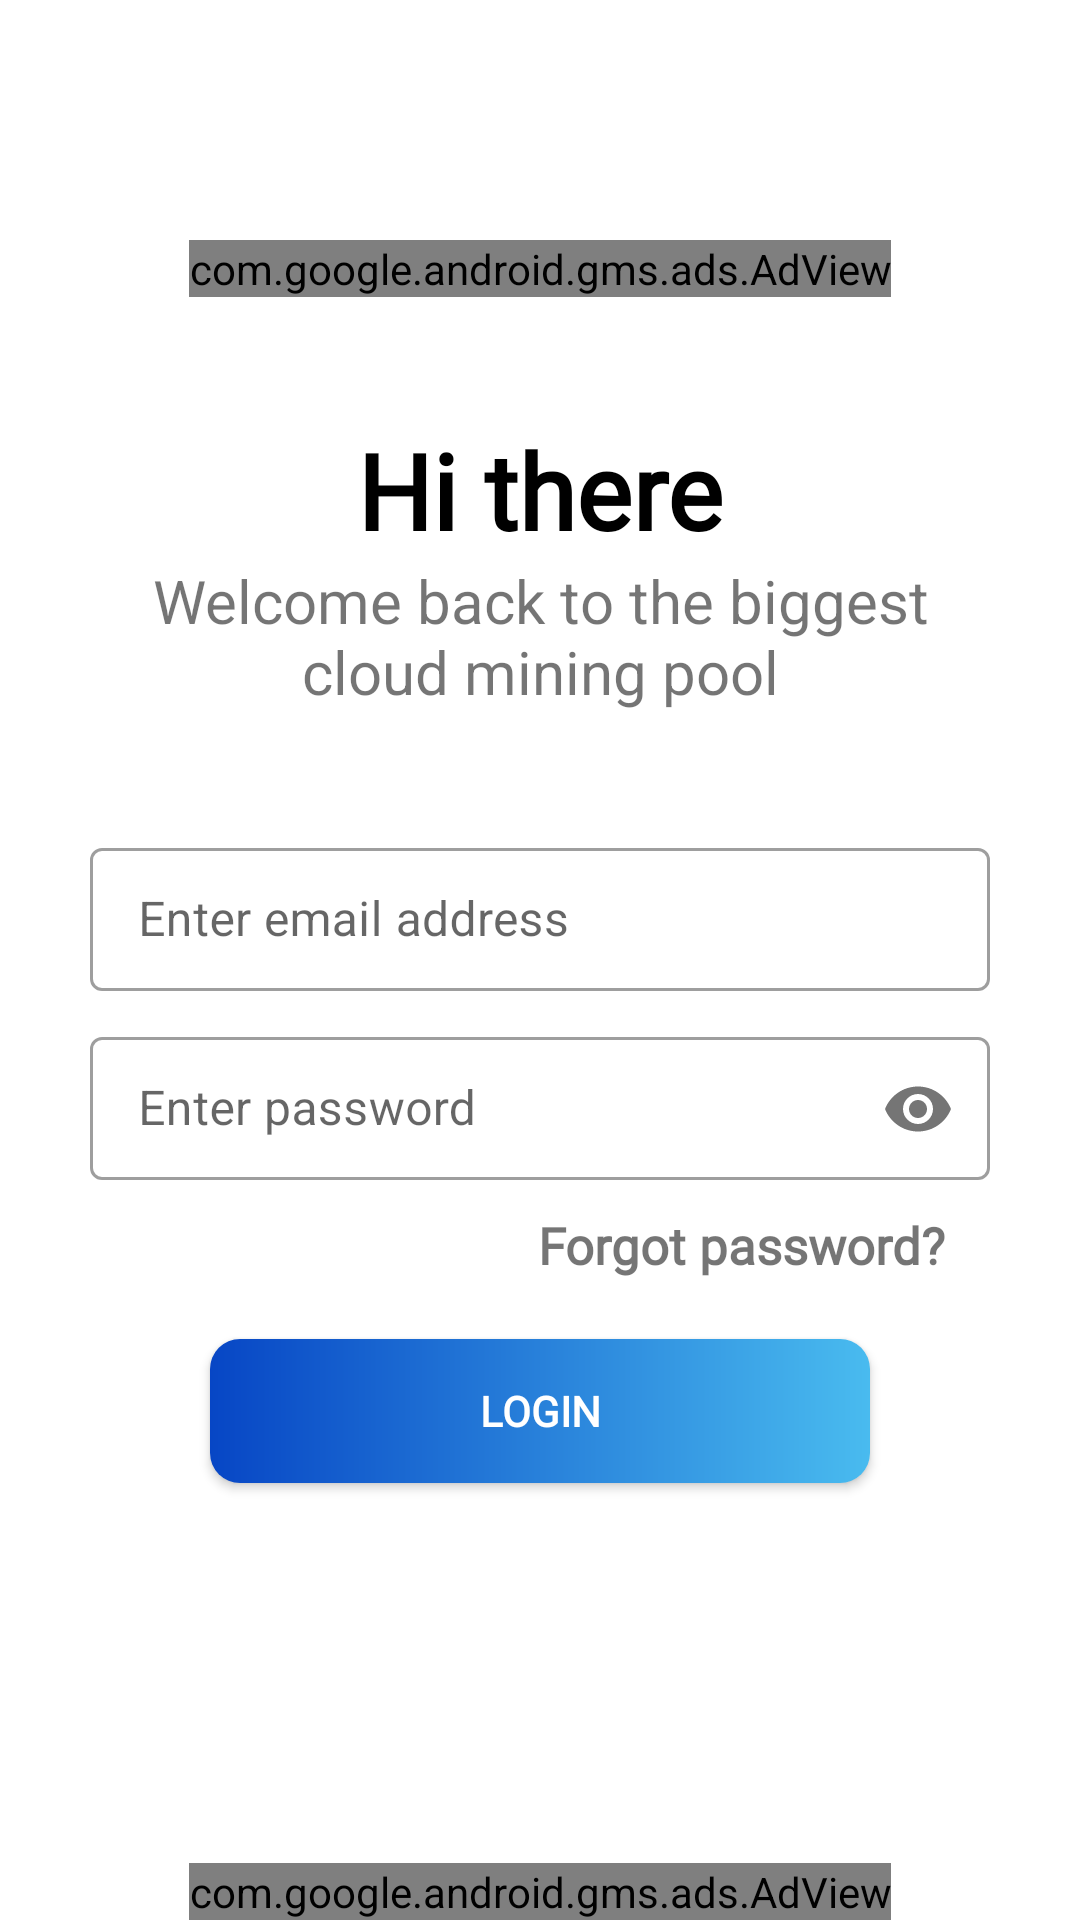

Here is an Android app screen rendered from its layout file. Give the layout XML and the strings, colors and styles it references.
<!-- AndroidManifest.xml: application theme Theme.BabyDogeCloudMiningApp -->
<!-- res/layout/activity_login.xml -->
<?xml version="1.0" encoding="utf-8"?>
<androidx.constraintlayout.widget.ConstraintLayout xmlns:android="http://schemas.android.com/apk/res/android"
    xmlns:app="http://schemas.android.com/apk/res-auto"
    xmlns:tools="http://schemas.android.com/tools"
    android:layout_width="match_parent"
    android:layout_height="match_parent"
    android:background="@color/white"
    tools:context=".ui.gettingstarted.LoginActivity">

    <ImageButton
        android:id="@+id/navigate_up"
        android:layout_width="40dp"
        android:layout_height="40dp"
        android:layout_marginStart="20dp"
        app:tint="@color/black"
        android:layout_marginTop="40dp"
        android:background="?android:selectableItemBackgroundBorderless"
        android:padding="10dp"
        android:scaleType="centerInside"
        android:src="@drawable/ic_angle_back"
        app:layout_constraintStart_toStartOf="parent"
        app:layout_constraintTop_toTopOf="parent" />

    <TextView
        android:id="@+id/hi"
        android:layout_width="match_parent"
        android:layout_height="wrap_content"
        android:layout_marginStart="30dp"
        android:layout_marginTop="60dp"
        android:layout_marginEnd="30dp"
        android:fontFamily="@font/baloo"

        android:gravity="center"
        android:text="@string/hi_there"
        android:textColor="@color/black"
        android:textSize="35sp"
        android:textStyle="bold"
        app:layout_constraintEnd_toEndOf="parent"
        app:layout_constraintStart_toStartOf="parent"
        app:layout_constraintTop_toBottomOf="@id/navigate_up" />

    <TextView
        android:id="@+id/hi_text"
        android:layout_width="match_parent"
        android:layout_height="wrap_content"
        android:layout_marginStart="30dp"
        android:layout_marginTop="0dp"
        android:layout_marginEnd="30dp"
        android:gravity="center"
        android:text="@string/welcome_back_to_the_biggest_online_mining_pool"
        android:textSize="20sp"
        android:textStyle="normal"
        app:layout_constraintEnd_toEndOf="parent"
        app:layout_constraintStart_toStartOf="parent"
        app:layout_constraintTop_toBottomOf="@id/hi" />

    <com.google.android.material.textfield.TextInputLayout
        android:id="@+id/email_cover"
        style="@style/Widget.MaterialComponents.TextInputLayout.OutlinedBox.Dense"
        android:layout_width="match_parent"
        android:layout_height="wrap_content"
        android:layout_marginStart="30dp"
        android:layout_marginTop="40dp"
        android:layout_marginEnd="30dp"
        app:boxStrokeErrorColor="@android:color/holo_red_light"
        app:layout_constraintTop_toBottomOf="@id/hi_text">

        <com.google.android.material.textfield.TextInputEditText
            android:id="@+id/email"
            android:layout_width="match_parent"
            android:layout_height="wrap_content"
            android:hint="@string/enter_email_address"
            android:inputType="textWebEmailAddress" />

    </com.google.android.material.textfield.TextInputLayout>

    <com.google.android.material.textfield.TextInputLayout
        android:id="@+id/password_cover"
        style="@style/Widget.MaterialComponents.TextInputLayout.OutlinedBox.Dense"
        android:layout_width="match_parent"
        android:layout_height="wrap_content"
        android:layout_marginStart="30dp"
        android:layout_marginTop="10dp"
        app:boxStrokeErrorColor="@android:color/holo_red_light"
        android:layout_marginEnd="30dp"
        app:layout_constraintTop_toBottomOf="@id/email_cover"
        app:passwordToggleEnabled="true">

        <com.google.android.material.textfield.TextInputEditText
            android:id="@+id/password"
            android:layout_width="match_parent"
            android:layout_height="wrap_content"
            android:hint="@string/enter_password"
            android:inputType="textPassword" />

    </com.google.android.material.textfield.TextInputLayout>

    <TextView
        android:id="@+id/forgot_password"
        android:layout_width="wrap_content"
        android:layout_height="wrap_content"
        android:layout_marginTop="5dp"
        android:layout_marginEnd="40dp"
        android:fontFamily="@font/baloo"
        android:gravity="center"
        android:padding="5dp"
        android:text="@string/forgot_password"
        android:textSize="17sp"
        android:textStyle="bold"
        app:layout_constraintEnd_toEndOf="parent"
        app:layout_constraintTop_toBottomOf="@id/password_cover" />

    <androidx.appcompat.widget.AppCompatButton
        android:id="@+id/login_button"
        android:layout_width="match_parent"
        android:layout_height="wrap_content"
        android:layout_marginStart="70dp"
        android:layout_marginTop="15dp"
        android:layout_marginEnd="70dp"
        android:background="@drawable/welcome_background_button"
        android:fontFamily="@font/baloo"
        android:text="@string/login"
        android:textColor="@color/white"
        android:textStyle="bold"
        app:layout_constraintEnd_toEndOf="parent"
        app:layout_constraintStart_toStartOf="parent"
        app:layout_constraintTop_toBottomOf="@id/forgot_password" />

    <com.google.android.gms.ads.AdView xmlns:ads="http://schemas.android.com/apk/res-auto"
        android:id="@+id/adView"
        android:layout_width="wrap_content"
        android:layout_height="wrap_content"
        android:layout_alignParentBottom="true"
        android:layout_centerHorizontal="true"
        ads:adSize="BANNER"
        ads:adUnitId="@string/bannar_ad_id_test"
        ads:layout_constraintBottom_toBottomOf="parent"
        ads:layout_constraintEnd_toEndOf="parent"
        ads:layout_constraintStart_toStartOf="parent" />

    <com.google.android.gms.ads.AdView xmlns:ads="http://schemas.android.com/apk/res-auto"
        android:id="@+id/adView2"
        android:layout_width="wrap_content"
        android:layout_height="wrap_content"
        android:layout_alignParentBottom="true"
        android:layout_centerHorizontal="true"
        ads:adSize="BANNER"
        ads:layout_constraintTop_toBottomOf="@id/navigate_up"
        ads:adUnitId="@string/bannar_ad_id_test"
        ads:layout_constraintEnd_toEndOf="parent"
        ads:layout_constraintStart_toStartOf="parent" />

    <RelativeLayout
        android:layout_width="match_parent"
        android:layout_height="match_parent"
        android:background="@color/black"
        android:alpha="0.5"
        android:visibility="gone"
        android:id="@+id/loading_black"/>

    <ProgressBar
        android:id="@+id/custom_bar"
        android:layout_width="wrap_content"
        android:layout_height="wrap_content"
        android:indeterminateTint="@color/light_blue"
        app:layout_constraintTop_toTopOf="parent"
        android:visibility="gone"
        app:layout_constraintEnd_toEndOf="parent"
        app:layout_constraintBottom_toBottomOf="parent"
        app:layout_constraintStart_toStartOf="parent" />


</androidx.constraintlayout.widget.ConstraintLayout>
<!-- resources referenced by this layout -->
<resources>
  <color name="black">#FF000000</color>
  <color name="light_blue">#49bbef</color>
  <color name="white">#FFFFFFFF</color>
  <!-- drawable welcome_background_button (drawable) -->
  <?xml version="1.0" encoding="utf-8"?>
  <shape xmlns:android="http://schemas.android.com/apk/res/android"
      android:shape="rectangle">
  
  
  
      <corners android:radius="10dp"/>
      <gradient
          android:endColor="#49bbef"
          android:startColor="#0746c5" />
  </shape>
  <string name="bannar_ad_id_test">ca-app-pub-8474139776659956/3795343342</string>
  <string name="enter_email_address">Enter email address</string>
  <string name="enter_password">Enter password</string>
  <string name="forgot_password">Forgot password?</string>
  <string name="hi_there">Hi there</string>
  <string name="login">Login</string>
  <string name="welcome_back_to_the_biggest_online_mining_pool">Welcome back to the biggest cloud mining pool</string>
  <style name="Theme.BabyDogeCloudMiningApp" parent="Theme.MaterialComponents.DayNight.NoActionBar">
          
          <item name="colorPrimary">@color/light_blue</item>
          <item name="colorPrimaryVariant">@color/white</item>
          <item name="colorOnPrimary">@color/white</item>
          
          <item name="colorSecondary">@color/teal_200</item>
          <item name="colorSecondaryVariant">@color/teal_700</item>
          <item name="colorOnSecondary">@color/black</item>
          
          <item name="android:statusBarColor" tools:targetApi="l">@color/gray</item>
          <item name="android:navigationBarColor">@color/gray</item>
  
  
          
      </style>
  <color name="teal_200">#FF03DAC5</color>
  <color name="teal_700">#FF018786</color>
  <color name="gray">#CAC8C8</color>
</resources>
